Photos from the image-classification dataset "CompressedSegmented4" in the GitHub repository Manivarsh-adi/Jowar_Plant_Leaf_Disease_Detection_Using_Deep_Learning. Its 3 classes are: anthracnose, healthy, leaf blight.

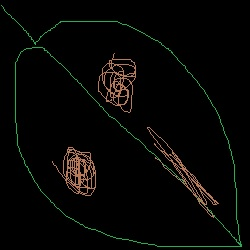
Label: leaf blight

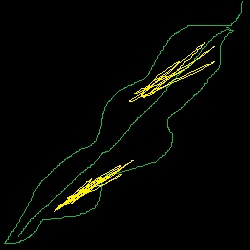
Label: anthracnose

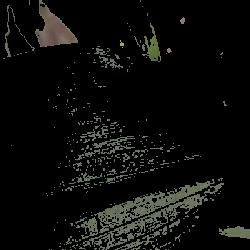
Label: healthy

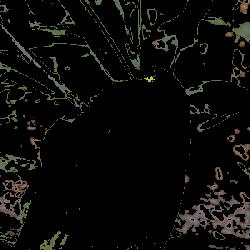
Label: healthy

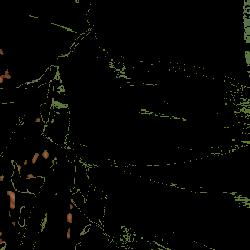
Label: healthy

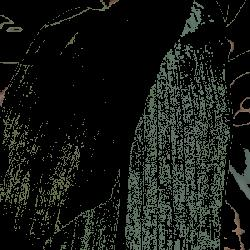
Label: healthy
